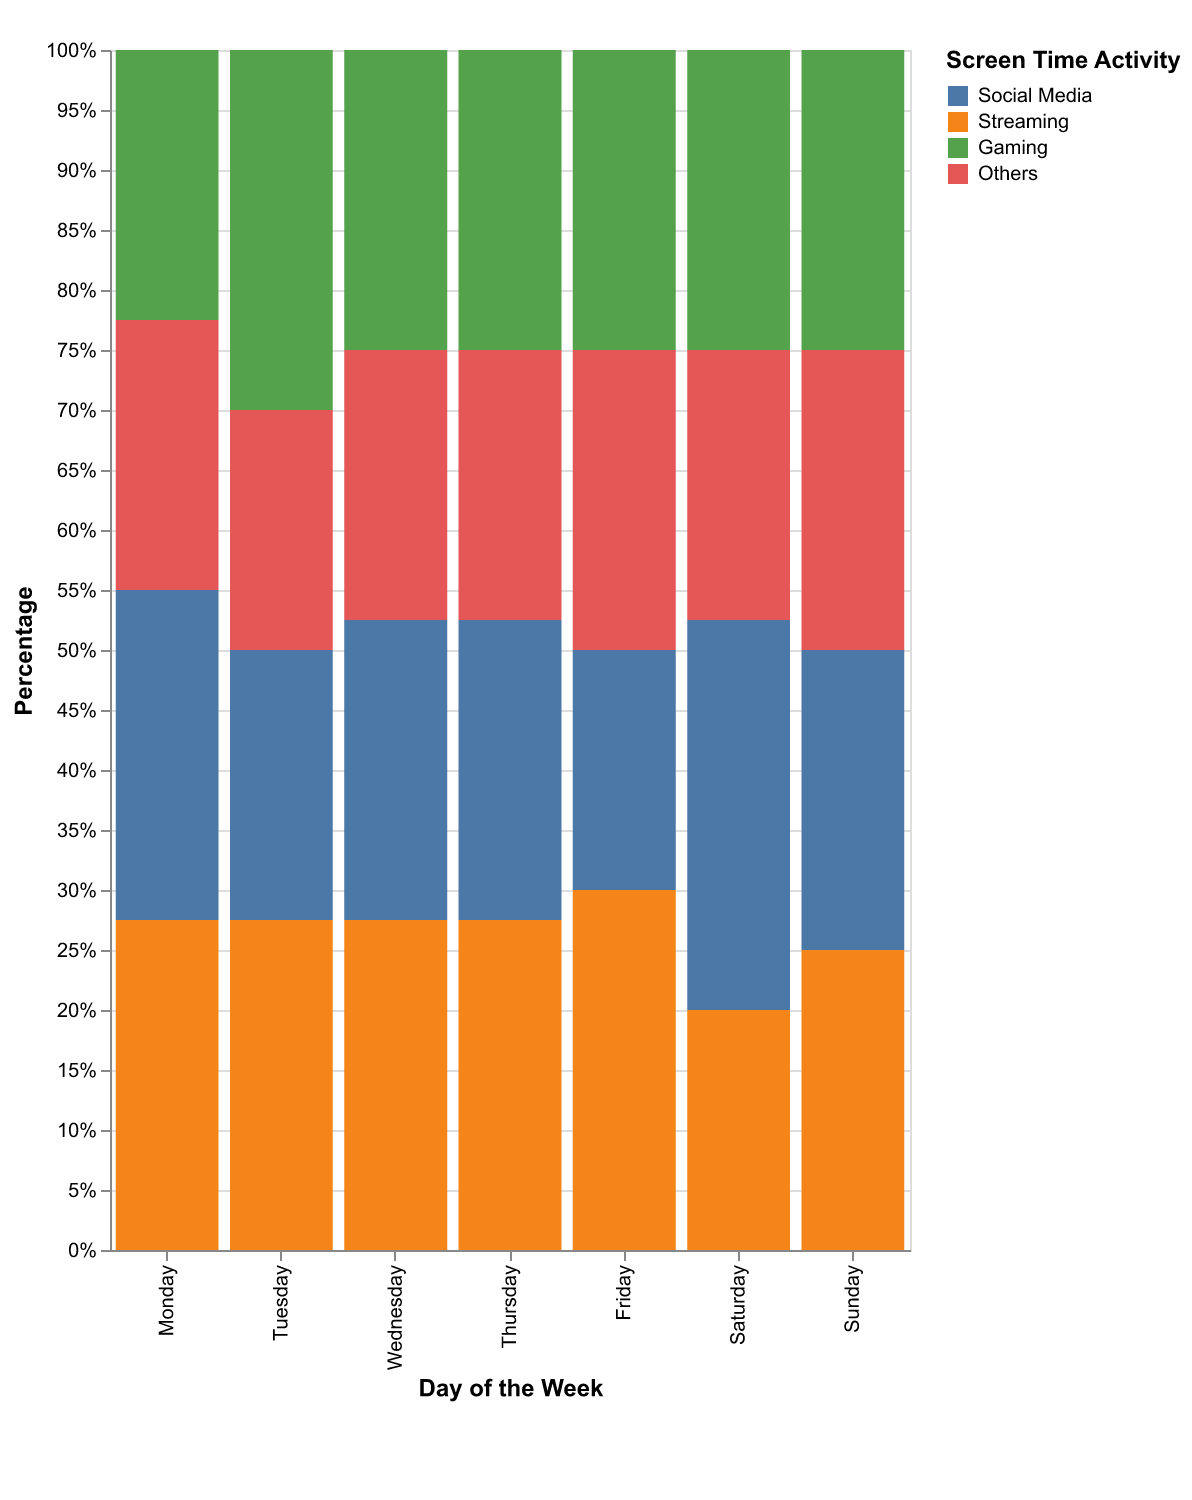

The table this chart was drawn from, first rows:
Day, Social Media, Streaming, Gaming, Others
Monday, 25, 30, 20, 25
Tuesday, 20, 35, 25, 20
Wednesday, 30, 25, 25, 20
Thursday, 25, 30, 20, 25
Friday, 20, 25, 30, 25
Saturday, 35, 20, 25, 20
Sunday, 25, 20, 30, 25
Monday, 30, 25, 25, 20
Tuesday, 25, 20, 35, 20
Wednesday, 20, 30, 25, 25
Thursday, 25, 25, 30, 20
Friday, 20, 35, 20, 25
Saturday, 30, 20, 25, 25
Sunday, 25, 30, 20, 25
